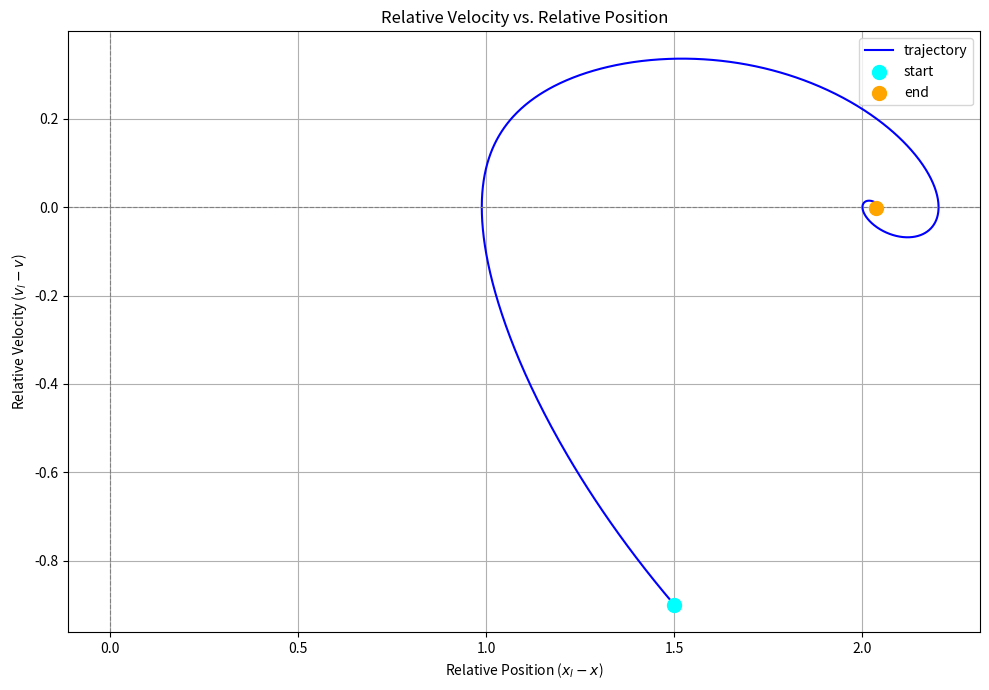

The script that saved this image:
import matplotlib
matplotlib.use('Agg')
import numpy as np
import matplotlib.pyplot as plt

def dynamics(xl, vl, x, v, params):
    alpha = params['alpha']
    beta = params['beta']
    vmax_desired = params['vmax_desired']

    # Leading
    xl_dot = vl
    vl_dot = 0.0

    # Ego
    x_dot = v
    delta_x = xl - x
    delta_v = vl - v
    v_optimal = np.tanh(delta_x - 2) + np.tanh(2)
    v_optimal = np.clip(v_optimal, 0, vmax_desired)
    v_dot = alpha * (v_optimal - v) + beta * delta_v / delta_x ** 2

    return xl_dot, vl_dot, x_dot, v_dot

def rk4(xl0, vl0, x0, v0, params, dt, T):
    num_steps = int(T / dt)

    # Initial
    xl = xl0
    vl = vl0
    x = x0
    v = v0

    rel_x = []
    rel_v = []

    rel_x.append(xl - x)
    rel_v.append(vl - v)

    for _ in range(num_steps):
        # K1
        k1_xl_dot, k1_vl_dot, k1_x_dot, k1_v_dot = dynamics(xl, vl, x, v, params)

        # K2
        k2_xl_dot, k2_vl_dot, k2_x_dot, k2_v_dot = dynamics(
            xl + 0.5 * dt * k1_xl_dot,
            vl + 0.5 * dt * k1_vl_dot,
            x + 0.5 * dt * k1_x_dot,
            v + 0.5 * dt * k1_v_dot,
            params
        )

        # K3
        k3_xl_dot, k3_vl_dot, k3_x_dot, k3_v_dot = dynamics(
            xl + 0.5 * dt * k2_xl_dot,
            vl + 0.5 * dt * k2_vl_dot,
            x + 0.5 * dt * k2_x_dot,
            v + 0.5 * dt * k2_v_dot,
            params
        )

        # K4
        k4_xl_dot, k4_vl_dot, k4_x_dot, k4_v_dot = dynamics(
            xl + dt * k3_xl_dot,
            vl + dt * k3_vl_dot,
            x + dt * k3_x_dot,
            v + dt * k3_v_dot,
            params
        )

        xl += (dt / 6) * (k1_xl_dot + 2 * k2_xl_dot + 2 * k3_xl_dot + k4_xl_dot)
        vl += (dt / 6) * (k1_vl_dot + 2 * k2_vl_dot + 2 * k3_vl_dot + k4_vl_dot)
        x += (dt / 6) * (k1_x_dot + 2 * k2_x_dot + 2 * k3_x_dot + k4_x_dot)
        v += (dt / 6) * (k1_v_dot + 2 * k2_v_dot + 2 * k3_v_dot + k4_v_dot)

        rel_x.append(xl - x)
        rel_v.append(vl - v)

    return np.array(rel_x), np.array(rel_v)

if __name__ == "__main__":
    xl0 = 2.5
    vl0 = 1.0
    x0 = 1.0
    v0 = 1.9

    params = {
        'alpha': 0.5,
        'beta': 0.5,
        'vmax_desired': 1.964
    }

    dt = 0.01
    T = 20.0

    # Simulation
    rel_x, rel_v = rk4(xl0, vl0, x0, v0, params, dt, T)



    # Plot
    plt.figure(figsize=(10, 7))
    plt.plot(rel_x, rel_v, label='trajectory', color='blue')
    plt.scatter(rel_x[0], rel_v[0], color='cyan', s=100, zorder=5, label='start')
    plt.scatter(rel_x[-1], rel_v[-1], color='orange', s=100, zorder=5, label='end')

    plt.title('Relative Velocity vs. Relative Position')
    plt.xlabel('Relative Position ($x_l - x$)')
    plt.ylabel('Relative Velocity ($v_l - v$)')
    plt.grid(True)
    plt.axhline(0, color='gray', linestyle='--', linewidth=0.8)
    plt.axvline(0, color='gray', linestyle='--', linewidth=0.8)
    plt.legend()
    plt.tight_layout()
    plt.savefig('ovfl.png')